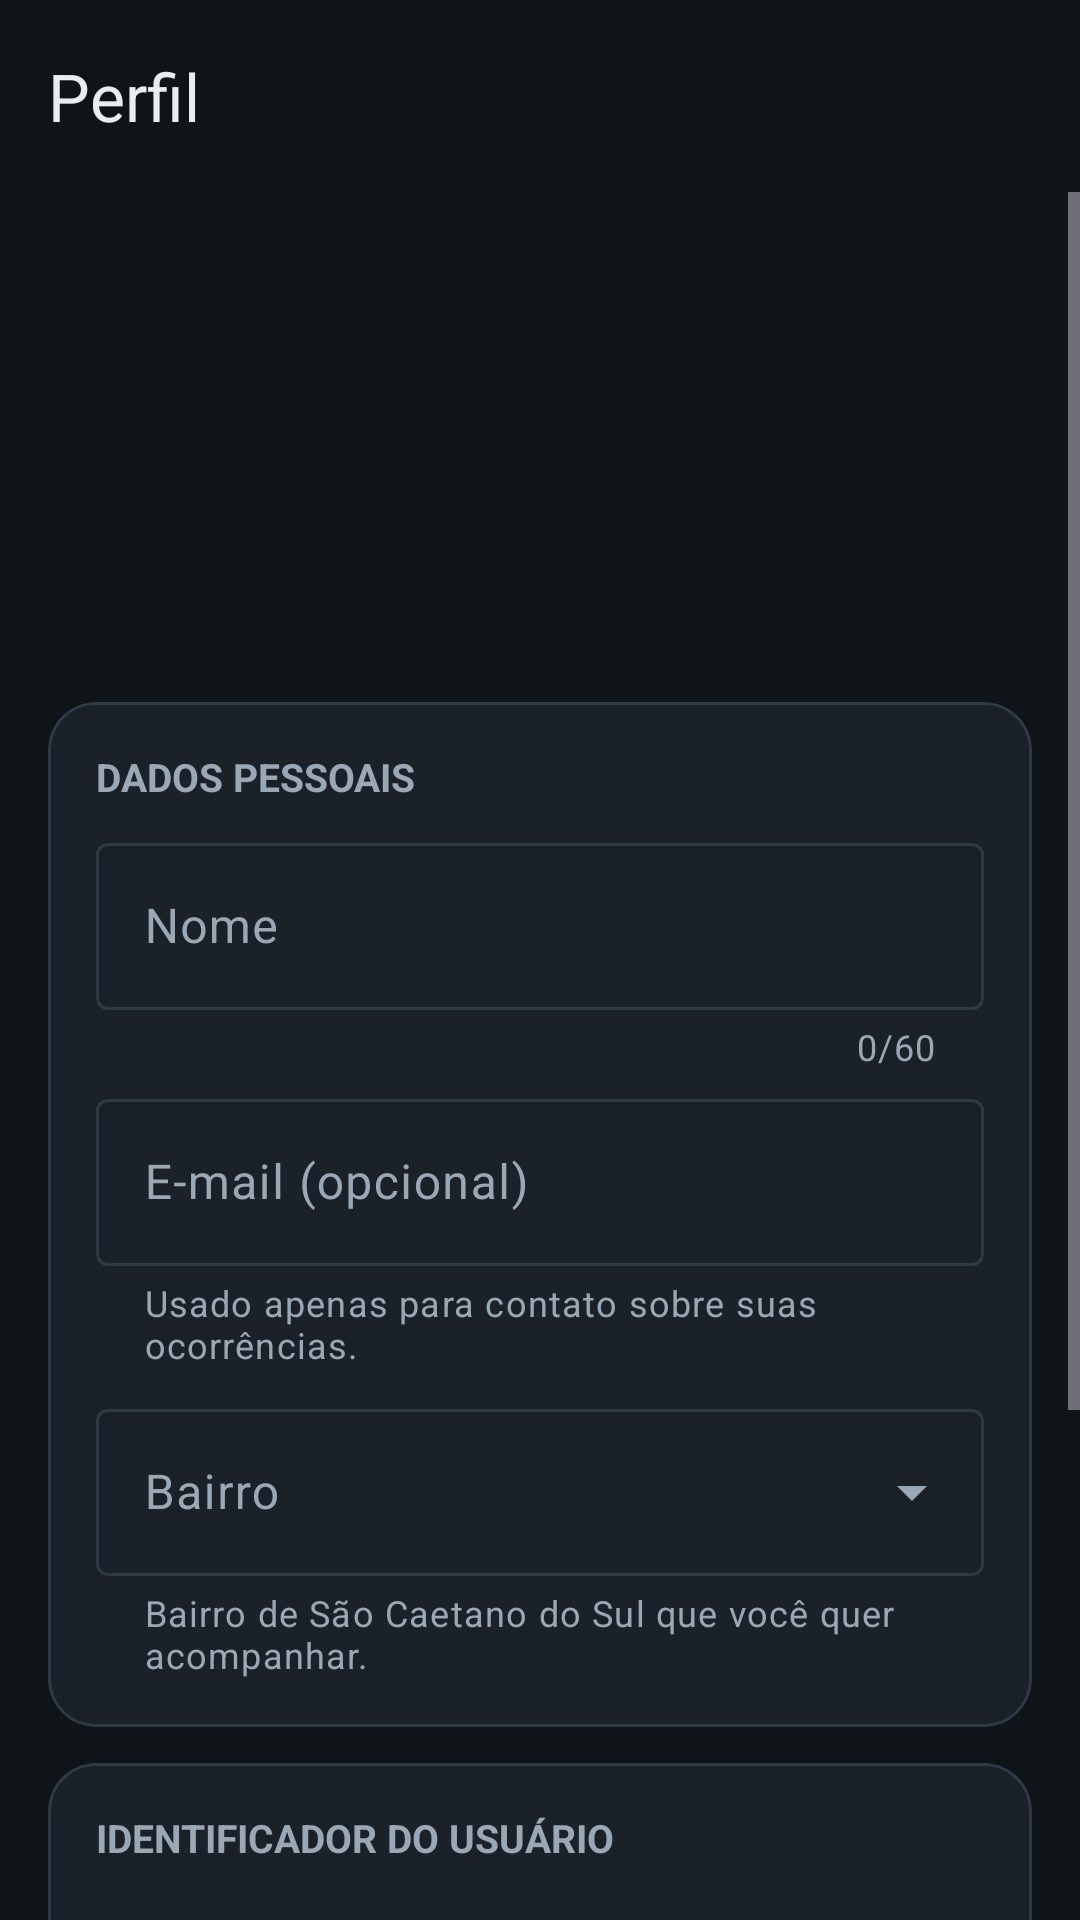

Android layout source for this screen:
<!-- AndroidManifest.xml: application theme Theme.Alagamentos -->
<!-- res/layout/fragment_perfil.xml -->
<?xml version="1.0" encoding="utf-8"?>
<LinearLayout xmlns:android="http://schemas.android.com/apk/res/android"
    xmlns:app="http://schemas.android.com/apk/res-auto"
    android:layout_width="match_parent"
    android:layout_height="match_parent"
    android:background="@color/bg_dark"
    android:orientation="vertical">

    <com.google.android.material.appbar.MaterialToolbar
        android:id="@+id/toolbar"
        android:layout_width="match_parent"
        android:layout_height="?attr/actionBarSize"
        android:background="@color/bg_dark"
        app:navigationContentDescription="@string/voltar"
        app:navigationIcon="@drawable/ic_voltar"
        app:title="@string/perfil_titulo"
        app:titleTextColor="@color/text_primary" />

    <ScrollView
        android:layout_width="match_parent"
        android:layout_height="match_parent">

        <LinearLayout
            android:layout_width="match_parent"
            android:layout_height="wrap_content"
            android:orientation="vertical"
            android:paddingHorizontal="16dp"
            android:paddingBottom="16dp">

            
            <TextView
                android:id="@+id/perfil_avatar"
                android:layout_width="88dp"
                android:layout_height="88dp"
                android:layout_gravity="center_horizontal"
                android:layout_marginTop="8dp"
                android:background="@drawable/bg_avatar"
                android:gravity="center"
                android:importantForAccessibility="no"
                android:textColor="@color/accent"
                android:textSize="32sp"
                android:textStyle="bold" />

            <TextView
                android:id="@+id/perfil_nome_exibido"
                android:layout_width="match_parent"
                android:layout_height="wrap_content"
                android:layout_marginTop="12dp"
                android:gravity="center"
                android:textColor="@color/text_primary"
                android:textSize="20sp"
                android:textStyle="bold" />

            <TextView
                android:id="@+id/perfil_bairro_exibido"
                android:layout_width="match_parent"
                android:layout_height="wrap_content"
                android:gravity="center"
                android:textColor="@color/text_secondary"
                android:textSize="14sp" />

            
            <com.google.android.material.card.MaterialCardView
                android:layout_width="match_parent"
                android:layout_height="wrap_content"
                android:layout_marginTop="16dp"
                app:cardBackgroundColor="@color/surface"
                app:cardCornerRadius="16dp"
                app:strokeColor="@color/divider"
                app:strokeWidth="1dp">

                <LinearLayout
                    android:layout_width="match_parent"
                    android:layout_height="wrap_content"
                    android:orientation="vertical"
                    android:padding="16dp">

                    <TextView
                        android:layout_width="wrap_content"
                        android:layout_height="wrap_content"
                        android:text="@string/perfil_dados"
                        android:textColor="@color/text_secondary"
                        android:textSize="13sp"
                        android:textStyle="bold" />

                    <com.google.android.material.textfield.TextInputLayout
                        android:id="@+id/til_nome"
                        style="@style/Widget.Material3.TextInputLayout.OutlinedBox"
                        android:layout_width="match_parent"
                        android:layout_height="wrap_content"
                        android:layout_marginTop="8dp"
                        android:hint="@string/perfil_nome"
                        app:counterEnabled="true"
                        app:counterMaxLength="60">

                        <com.google.android.material.textfield.TextInputEditText
                            android:id="@+id/edt_nome"
                            android:layout_width="match_parent"
                            android:layout_height="wrap_content"
                            android:imeOptions="actionNext"
                            android:inputType="textPersonName|textCapWords"
                            android:maxLength="60" />
                    </com.google.android.material.textfield.TextInputLayout>

                    <com.google.android.material.textfield.TextInputLayout
                        android:id="@+id/til_email"
                        style="@style/Widget.Material3.TextInputLayout.OutlinedBox"
                        android:layout_width="match_parent"
                        android:layout_height="wrap_content"
                        android:layout_marginTop="4dp"
                        android:hint="@string/perfil_email"
                        app:helperText="@string/perfil_email_ajuda">

                        <com.google.android.material.textfield.TextInputEditText
                            android:id="@+id/edt_email"
                            android:layout_width="match_parent"
                            android:layout_height="wrap_content"
                            android:imeOptions="actionDone"
                            android:inputType="textEmailAddress" />
                    </com.google.android.material.textfield.TextInputLayout>

                    <com.google.android.material.textfield.TextInputLayout
                        android:id="@+id/til_bairro"
                        style="@style/Widget.Material3.TextInputLayout.OutlinedBox.ExposedDropdownMenu"
                        android:layout_width="match_parent"
                        android:layout_height="wrap_content"
                        android:layout_marginTop="8dp"
                        android:hint="@string/perfil_bairro"
                        app:helperText="@string/perfil_bairro_ajuda">

                        <AutoCompleteTextView
                            android:id="@+id/edt_bairro"
                            android:layout_width="match_parent"
                            android:layout_height="wrap_content"
                            android:inputType="none" />
                    </com.google.android.material.textfield.TextInputLayout>
                </LinearLayout>
            </com.google.android.material.card.MaterialCardView>

            
            <com.google.android.material.card.MaterialCardView
                android:layout_width="match_parent"
                android:layout_height="wrap_content"
                android:layout_marginTop="12dp"
                app:cardBackgroundColor="@color/surface"
                app:cardCornerRadius="16dp"
                app:strokeColor="@color/divider"
                app:strokeWidth="1dp">

                <LinearLayout
                    android:layout_width="match_parent"
                    android:layout_height="wrap_content"
                    android:orientation="vertical"
                    android:padding="16dp">

                    <TextView
                        android:layout_width="wrap_content"
                        android:layout_height="wrap_content"
                        android:text="@string/perfil_id"
                        android:textColor="@color/text_secondary"
                        android:textSize="13sp"
                        android:textStyle="bold" />

                    <TextView
                        android:id="@+id/perfil_id"
                        android:layout_width="match_parent"
                        android:layout_height="wrap_content"
                        android:layout_marginTop="4dp"
                        android:fontFamily="monospace"
                        android:textColor="@color/text_primary"
                        android:textIsSelectable="true"
                        android:textSize="13sp" />

                    <TextView
                        android:layout_width="match_parent"
                        android:layout_height="wrap_content"
                        android:layout_marginTop="4dp"
                        android:text="@string/perfil_id_desc"
                        android:textColor="@color/text_secondary"
                        android:textSize="12sp" />
                </LinearLayout>
            </com.google.android.material.card.MaterialCardView>

            <com.google.android.material.button.MaterialButton
                android:id="@+id/btn_salvar_perfil"
                android:layout_width="match_parent"
                android:layout_height="wrap_content"
                android:layout_marginTop="16dp"
                android:text="@string/perfil_salvar" />

            <com.google.android.material.button.MaterialButton
                android:id="@+id/btn_limpar_perfil"
                style="@style/Widget.Material3.Button.OutlinedButton"
                android:layout_width="match_parent"
                android:layout_height="wrap_content"
                android:layout_marginTop="8dp"
                android:text="@string/perfil_limpar"
                android:textColor="@color/status_high" />

            <com.google.android.material.button.MaterialButton
                android:id="@+id/btn_sair"
                style="@style/Widget.Material3.Button.TextButton"
                android:layout_width="match_parent"
                android:layout_height="wrap_content"
                android:layout_marginTop="4dp"
                android:text="@string/perfil_sair" />
        </LinearLayout>
    </ScrollView>
</LinearLayout>
<!-- resources referenced by this layout -->
<resources>
  <color name="accent">#5AB0FF</color>
  <color name="bg_dark">#0F1419</color>
  <color name="divider">#2E3A46</color>
  <color name="status_high">#FF4D4F</color>
  <color name="surface">#1A2129</color>
  <color name="text_primary">#E8EDF2</color>
  <color name="text_secondary">#9AA7B4</color>
  <string name="perfil_bairro">Bairro</string>
  <string name="perfil_bairro_ajuda">Bairro de São Caetano do Sul que você quer acompanhar.</string>
  <string name="perfil_dados">DADOS PESSOAIS</string>
  <string name="perfil_email">E-mail (opcional)</string>
  <string name="perfil_email_ajuda">Usado apenas para contato sobre suas ocorrências.</string>
  <string name="perfil_id">IDENTIFICADOR DO USUÁRIO</string>
  <string name="perfil_id_desc">Gerado automaticamente pelo app para identificar suas ocorrências.</string>
  <string name="perfil_limpar">Limpar perfil</string>
  <string name="perfil_nome">Nome</string>
  <string name="perfil_sair">Sair</string>
  <string name="perfil_salvar">Salvar perfil</string>
  <string name="perfil_titulo">Perfil</string>
  <string name="voltar">Voltar</string>
  <style name="Theme.Alagamentos" parent="Theme.Material3.Dark.NoActionBar">
          <item name="colorPrimary">@color/accent</item>
          <item name="colorOnPrimary">@color/on_accent</item>
          <item name="colorSecondary">@color/accent</item>
          <item name="colorOnSecondary">@color/on_accent</item>
  
          <item name="android:colorBackground">@color/bg_dark</item>
          <item name="colorSurface">@color/surface</item>
          <item name="colorSurfaceVariant">@color/surface_variant</item>
          <item name="colorOnBackground">@color/text_primary</item>
          <item name="colorOnSurface">@color/text_primary</item>
          <item name="colorOnSurfaceVariant">@color/text_secondary</item>
          <item name="colorOutline">@color/divider</item>
  
          <item name="colorSecondaryContainer">#1E3A5F</item>
          <item name="colorOnSecondaryContainer">@color/accent</item>
  
          <item name="android:statusBarColor">@color/bg_dark</item>
          <item name="android:navigationBarColor">@color/bg_dark</item>
      </style>
  <color name="on_accent">#0F1419</color>
  <color name="surface_variant">#242D37</color>
</resources>
